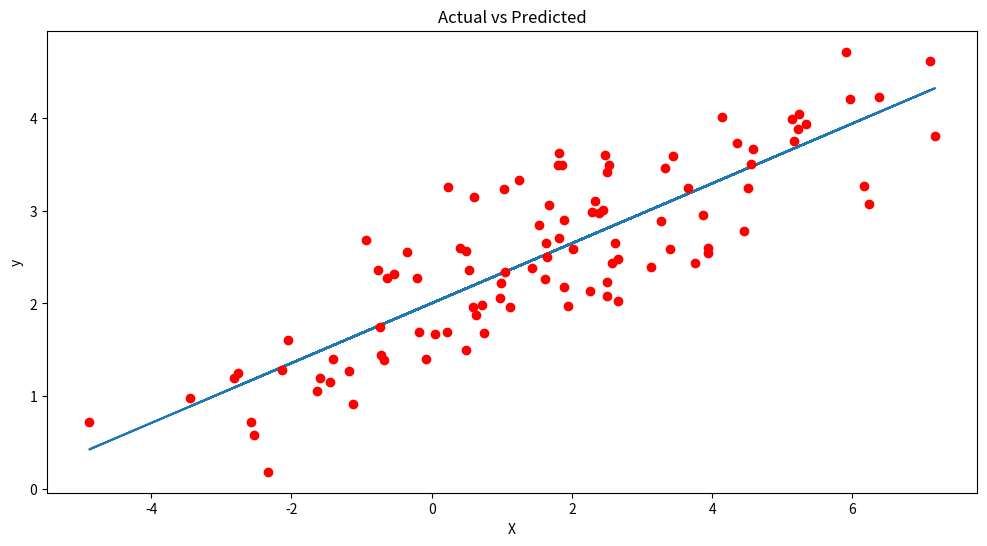

This chart was generated by the following Python code:
# -*- coding: utf-8 -*-
"""Untitled4.ipynb

Automatically generated by Colaboratory.

Original file is located at
    https://colab.research.google.com/drive/1n79xSC2FQLoLqdliM_Zs_vayWp6h9tea
"""

import pandas as pd
import numpy as np
from matplotlib import pyplot as plt

# Generate 'random' data
np.random.seed(0)
X = 2.5 * np.random.randn(100) + 1.5 # Array of 100 values with mean = 1.5,stddev = 2.5
res = 0.5 * np.random.randn(100) # Generate 100 residual terms
y = 2 + 0.3 * X + res # Actual values of Y

 # Create pandas dataframe to store our X and y values
df = pd.DataFrame(
{'X': X,
'y': y}
)
# Show the first five rows of our dataframe
df.head()

# Calculate the mean of X and y
xmean = np.mean(X)
ymean = np.mean(y)

# Calculate the terms needed for the numator and denominator of beta
df['xycov'] = (df['X'] - xmean) * (df['y'] - ymean)
df['xvar'] = (df['X'] - xmean)**2

 # Calculate beta and alpha
beta = df['xycov'].sum() / df['xvar'].sum()
alpha = ymean - (beta * xmean)
print(f'alpha = {alpha}')
print(f'beta = {beta}')

ypred = alpha + beta * X

 # Plot regression against actual data
plt.figure(figsize=(12, 6))
plt.plot(X, ypred) # regression line
plt.plot(X, y, 'ro') # scatter plot showing actual data
plt.title('Actual vs Predicted')
plt.xlabel('X')
plt.ylabel('y')
plt.show()

